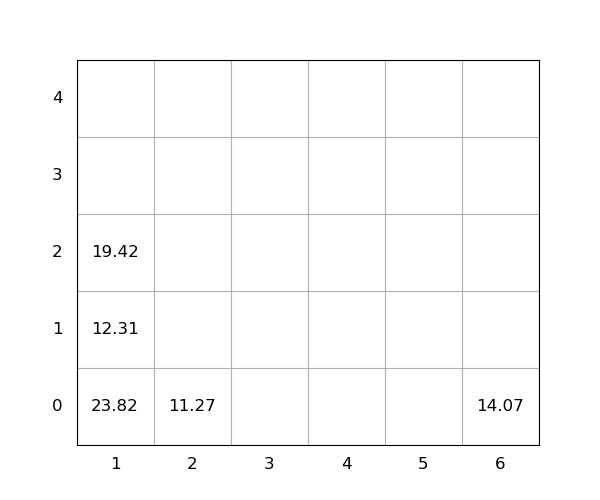

The data file committed next to this chart (first rows):
idx, loc_x, loc_y, loc_z, weight, group, score, seq, reloc, size(ft)
1, 6, 0, 0, 14.07, 0, 14.07, 0, 0, 20
2, 1, 0, 0, 23.82, 0, 23.82, 0, 1.0, 20
3, 1, 0, 1, 12.31, 0, 12.31, 1, 1.0, 20
4, 1, 0, 2, 19.42, 0, 19.42, 2, 1.0, 20
5, 2, 0, 0, 11.27, 0, 11.27, 3, 0, 20
